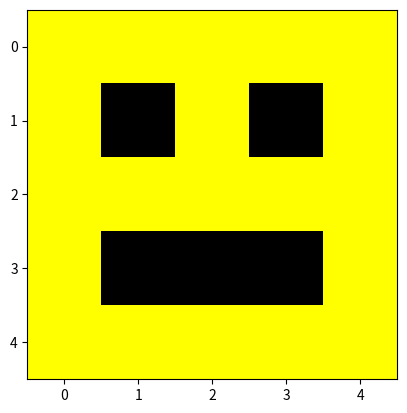

Write the Python code that produced this figure.
# -*- coding: utf-8 -*-
"""emoji.ipynb

Automatically generated by Colab.

Original file is located at
    https://colab.research.google.com/drive/1u-_OmqwmtD74Cv6EVHc0s-zYC3lPrVRL
"""

import matplotlib.pyplot as plt



emoji_data = {

  "nome": "Smile",

  "grade": [

    [(255,255,0), (255,255,0), (255,255,0), (255,255,0), (255,255,0)], # Linha 0

    [(255,255,0), (0,0,0),  (255,255,0), (0,0,0),  (255,255,0)], # Linha 1 (Olhos)

    [(255,255,0), (255,255,0), (255,255,0), (255,255,0), (255,255,0)], # Linha 2

    [(255,255,0), (0,0,0),  (0,0,0),  (0,0,0),  (255,255,0)], # Linha 3 (Boca)

    [(255,255,0), (255,255,0), (255,255,0), (255,255,0), (255,255,0)] # Linha 4

  ]

}



pixels_modificados = []

for chave, lote in emoji_data.items():

  if chave == "grade":

    for linha in lote:

      for pixel in linha:



        if pixel == (255, 255, 0): # Se amarelo, aplica sombra

          novo_pixel = (pixel[0] // 2,

                 pixel[1] // 2,

                 pixel[2] // 2)

        else:

          novo_pixel = pixel   # Preto permanece igual



        pixels_modificados.append(novo_pixel)



print(pixels_modificados)

plt.imshow(emoji_data["grade"])

plt.show()
